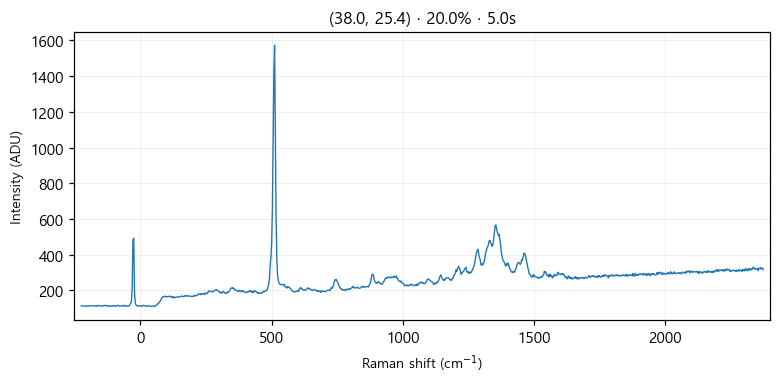

Data behind this chart, as committed beside it:
# laser_power_pct, 20.0
# exposure_time, 5.0
# laser_nm, 532
# mode, single
pixel_index, raman_shift_cm-1, wavelength_nm, intensity
0, -225.3, 525.7, 113.0
1, -222.2, 525.8, 114.0
2, -219.2, 525.9, 111.0
3, -216.1, 526, 112.0
4, -213, 526.1, 112.0
5, -210, 526.1, 111.0
6, -206.9, 526.2, 112.0
7, -203.8, 526.3, 110.0
8, -200.8, 526.4, 113.0
9, -197.7, 526.5, 111.0
10, -194.7, 526.6, 113.0
11, -191.6, 526.7, 113.0
12, -188.6, 526.7, 113.0
13, -185.5, 526.8, 112.0
14, -182.4, 526.9, 113.0
15, -179.4, 527, 114.0
16, -176.3, 527.1, 113.0
17, -173.3, 527.2, 111.0
18, -170.2, 527.2, 111.0
19, -167.2, 527.3, 114.0
20, -164.2, 527.4, 110.0
21, -161.1, 527.5, 115.0
22, -158.1, 527.6, 115.0
23, -155, 527.7, 114.0
24, -152, 527.8, 112.0
25, -148.9, 527.8, 112.0
26, -145.9, 527.9, 109.0
27, -142.9, 528, 112.0
28, -139.8, 528.1, 115.0
29, -136.8, 528.2, 115.0
30, -133.8, 528.3, 115.0
31, -130.7, 528.3, 114.0
32, -127.7, 528.4, 112.0
33, -124.7, 528.5, 115.0
34, -121.6, 528.6, 110.0
35, -118.6, 528.7, 112.0
36, -115.6, 528.8, 112.0
37, -112.6, 528.9, 113.0
38, -109.5, 528.9, 110.0
39, -106.5, 529, 113.0
40, -103.5, 529.1, 111.0
41, -100.5, 529.2, 114.0
42, -97.44, 529.3, 113.0
43, -94.42, 529.4, 110.0
44, -91.41, 529.4, 113.0
45, -88.39, 529.5, 115.0
46, -85.38, 529.6, 115.0
47, -82.36, 529.7, 115.0
48, -79.35, 529.8, 111.0
49, -76.34, 529.9, 112.0
50, -73.33, 530, 113.0
51, -70.32, 530, 114.0
52, -67.31, 530.1, 110.0
53, -64.3, 530.2, 114.0
54, -61.3, 530.3, 116.0
55, -58.29, 530.4, 111.0
... 968 more rows
